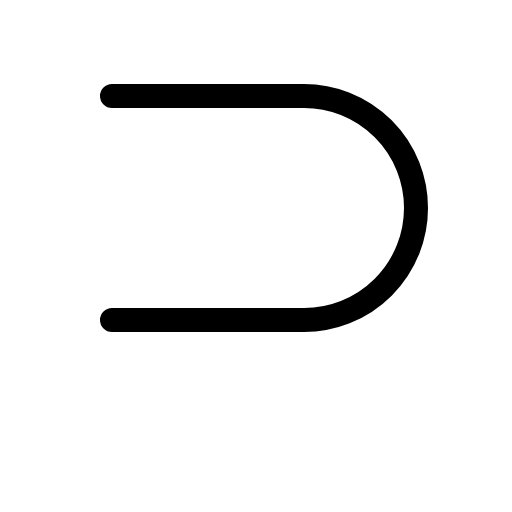
t = 0.00 s
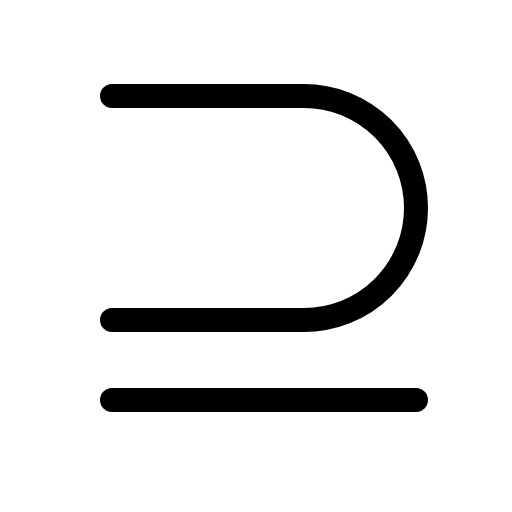
t = 0.68 s
t = 1.05 s: frame unchanged from t = 0.68 s, image omitted
t = 1.80 s: frame unchanged from t = 0.68 s, image omitted
t = 2.18 s: frame unchanged from t = 0.68 s, image omitted
t = 2.93 s: frame unchanged from t = 0.68 s, image omitted

The animated SVG that drew these frames (rendered in a browser with its animation timeline set to each time). Animation: 1 CSS @keyframes rule; one cycle of 3.30 s, repeats indefinitely.

<svg xmlns="http://www.w3.org/2000/svg" viewBox="0 0 256 256">
  <style>
    .draw-line {
      stroke-dasharray: 2000;
      stroke-dashoffset: 0;
    }
    svg:hover .draw-line {
      animation: phosphor-draw-in 3s ease-in-out infinite alternate;
    }
    @keyframes phosphor-draw-in {
      0%   { stroke-dashoffset: 2000; }
      50%  { stroke-dashoffset: 0; }
      100% { stroke-dashoffset: 0; }
    }
  </style><rect width="256" height="256" fill="none"/><line x1="208" y1="200" x2="56" y2="200" fill="none" stroke="currentColor" stroke-linecap="round" stroke-linejoin="round" stroke-width="12" class="draw-line" pathLength="1" style="animation-delay: 0s"/><path d="M56,48h96a56,56,0,0,1,0,112H56" fill="none" stroke="currentColor" stroke-linecap="round" stroke-linejoin="round" stroke-width="12" class="draw-line" pathLength="1" style="animation-delay: 0.3s"/></svg>
